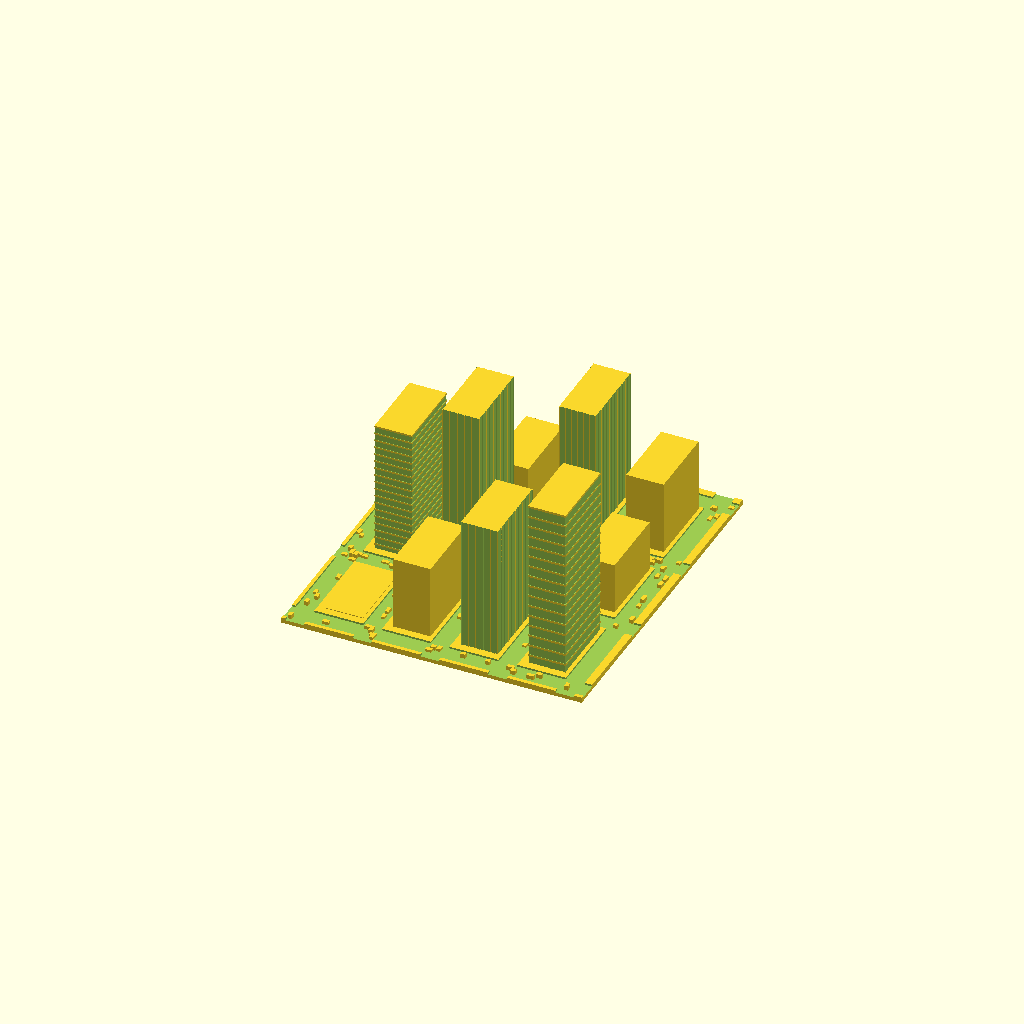
Cell 1 — every parameter at its default value.
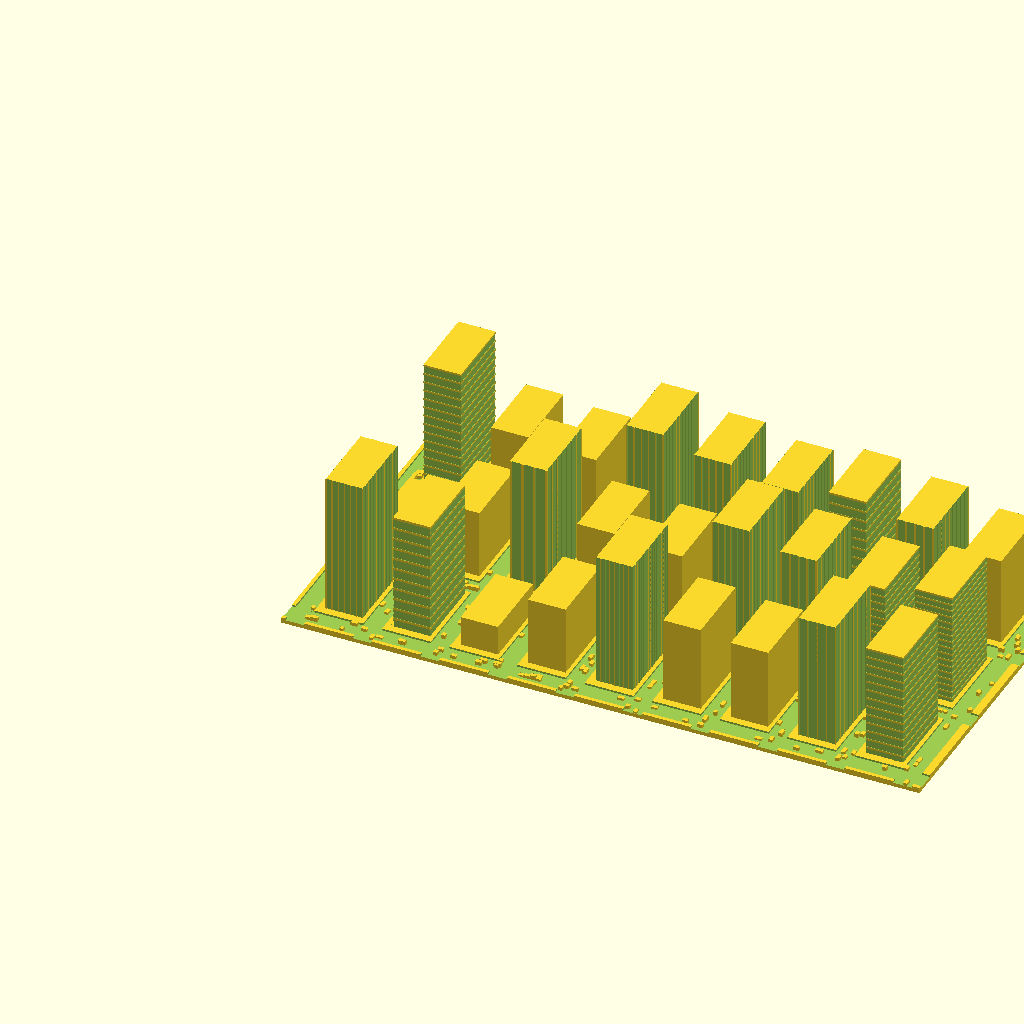
Cell 2 — numAvenues set to 10, the other parameters unchanged.
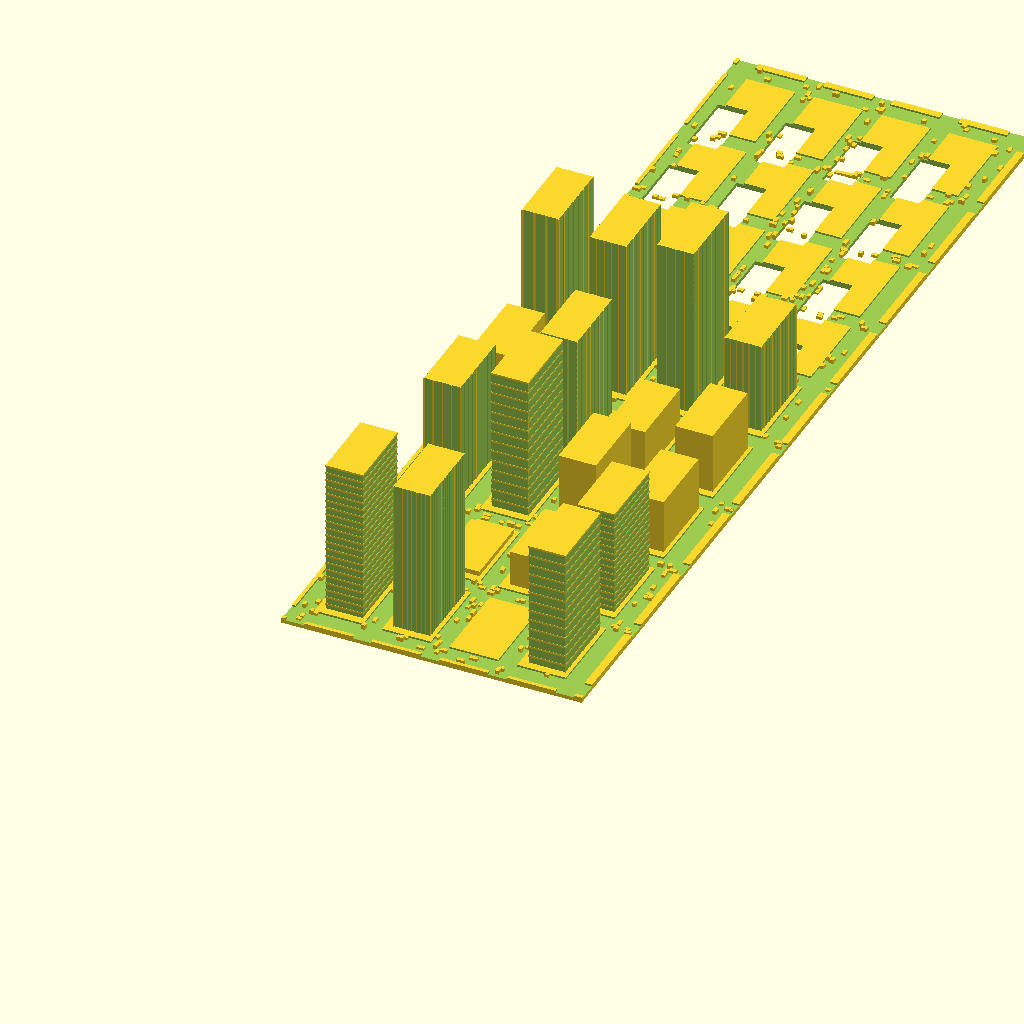
Cell 3: numStreets = 10 (everything else at default).
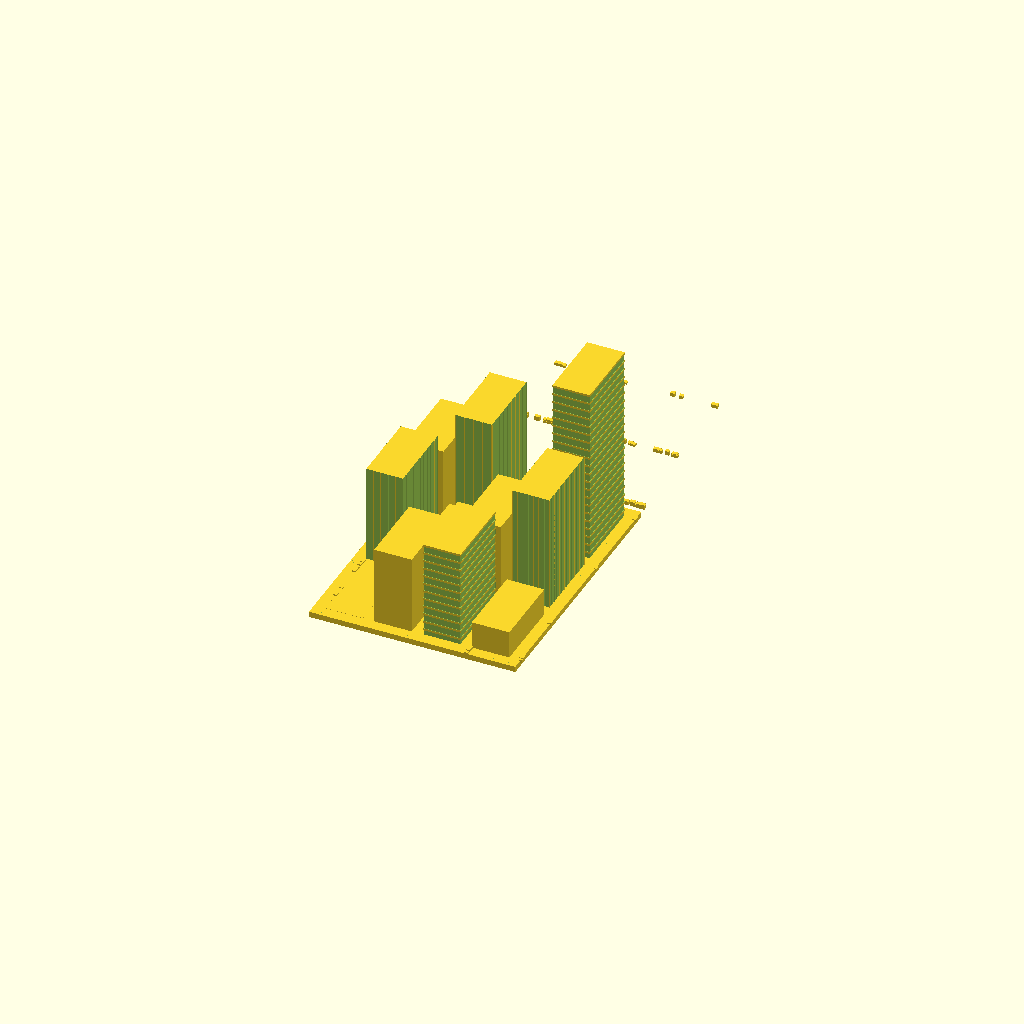
Cell 4: the same model with streetWidth = 6.
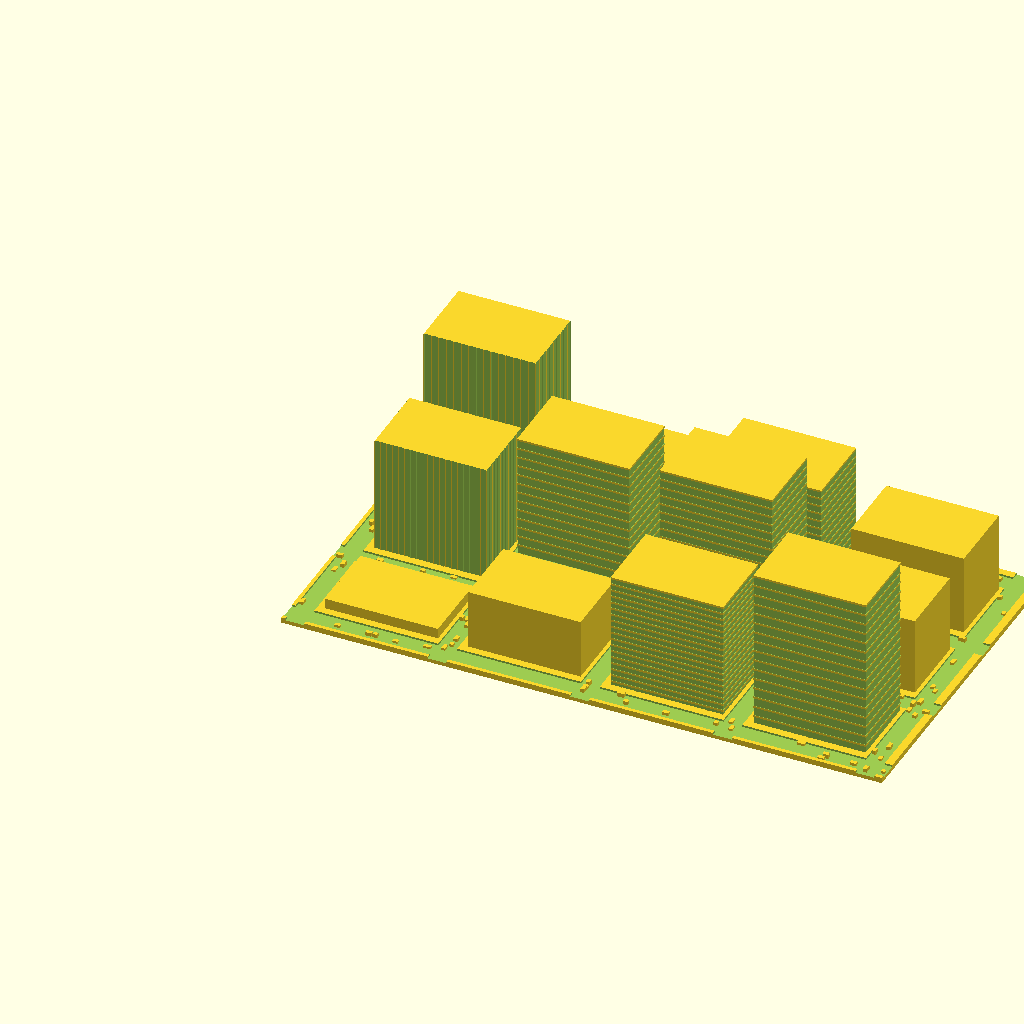
Cell 5 — blockWidth set to 60, the other parameters unchanged.
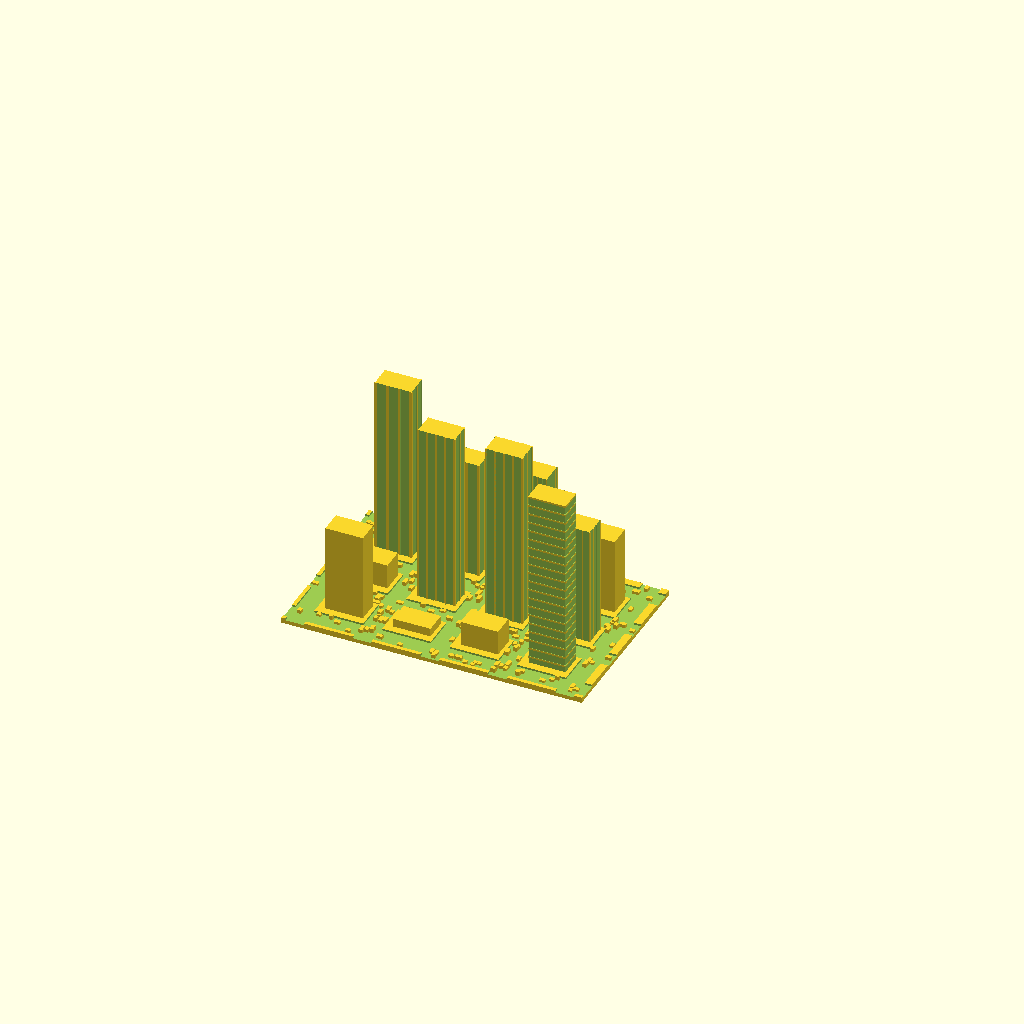
Cell 6: the same model with blockHeight = 12.
All cells are drawn from one camera (rotation 55°, 0°, 25°, orthographic, colour scheme Cornfield), so only the parameter changes between them.
The OpenSCAD source (inputs/thingiverse/files/thing-3962314/files/City.scad):
// City Builder
// Copyright (c) 2019 Michael S. Scherotter
// synergist@outlook.com
// Version 0.1

// Number of avenues (x)
numAvenues = 5; // [2:10]

// Number of streets (y)
numStreets = 4; // [2:10]

// Street width in meters
streetWidth = 16; // [6:20]

// Sidewalk width in meters
sidewalkWidth = 3;

// Block width in meters (x)
blockWidth = 20; // [12:60]

// Block height in meters (y)
blockHeight = 40; // [12:60]

// Maximum car length in meters
maxCarLength = 4; // [3,6]

// Wall thickness for buildings 
wallThickness = 2; //[4,8]

city();

module city(){
    buildingHeights = rands(0,100,(numStreets - 1) * (numAvenues-1));
    echo(buildingHeights, " heights");
    union()
    {
        difference() {
            union(){
                ground();
                buildings(buildingHeights);
            //buildingHollows(buildingHeights);
            }
            streets();
            avenues();
            buildingHollows(buildingHeights);
        }
        cars();

    }
}

module cars(){
    
    blocks = 10 * (numStreets) * (numAvenues);
    carCount = rands(blocks * .9, blocks, 1)[0];
    
    for (i=[0:carCount])
    {
        onAvenue = round(rands(0,1,1)[0]);
        
        lane = round(rands(0,3,1)[0]);
        
        laneSize = (streetWidth - (sidewalkWidth * 2) - 0.5) / 4;
        
        if (onAvenue == 0){
            avenue = round(rands(0, numAvenues-1, 1)[0]);
            streetDim = rands(0, streetWidth + (numStreets-1) * (blockHeight + streetWidth) - maxCarLength, 1)[0];
            translate([1.5 + avenue * (blockWidth + streetWidth) - streetWidth / 2, streetDim, 1.9])
            translate([-laneSize * lane, -streetWidth, 0])
                car();
        } else {
            street = round(rands(0, numStreets-1, 1)[0]);
            avenueDim = rands(0, streetWidth + (numAvenues-1) * (blockWidth + streetWidth) - maxCarLength, 1)[0];
            translate([avenueDim, street *(blockHeight + streetWidth) - streetWidth / laneSize*2, 1.9])
                translate([-streetWidth + maxCarLength,laneSize * lane, 0])
                    rotate(a=90, v=[0,0,1])
                car();
        }
    }
}

module car(){
    scale([2, rands(2,maxCarLength,1)[0], rands(1,2.5, 1)[0]])
        cube ();
}

module streets(){
    c=0;
    translate([-streetWidth-1,-streetWidth-1,2])
    for (r=[0:numStreets])
        //for (c=[0:numAvenues])
            translate([c*(blockWidth + streetWidth),
                       r *(blockHeight + streetWidth) + sidewalkWidth,
                        0])
            scale([(numAvenues) * (streetWidth + blockWidth) + streetWidth + 2,
                   streetWidth - (sidewalkWidth * 2), 3])
            cube();
}

module avenues(){
    r=0;
    translate([-streetWidth-1,-streetWidth-1,2])
        for (c=[0:numAvenues + 1])
            translate([c*(blockWidth + streetWidth) + sidewalkWidth,
                       0,
                        0])
            scale([streetWidth - (sidewalkWidth * 2), (numStreets + 1) * (streetWidth + blockHeight) + streetWidth + 2,
                   , 3])
            cube();
}

module ground(){
    translate([-streetWidth, -streetWidth, 0])
        scale([(numAvenues-1) * (streetWidth + blockWidth) + streetWidth,
            (numStreets-1) * (streetWidth + blockHeight) + streetWidth, 3])
            cube();
}

module buildings(buildingHeights){

    for (r=[0:numStreets-2])
        for (c=[0:numAvenues-2])
            translate([c*(blockWidth + streetWidth),
                        r*(blockHeight + streetWidth),
                        1])
        {
            index = r*(numStreets-2) + c;
            echo ("row ", r, " col ", c, " index", index);
                building(buildingHeights[index]);
        }
}

module building(height){
    //height = rands(0, 100, 1)[0];
    
    if (height > 50) {
        difference()
        {
            buildingMass(height);
            mullions(height);
            
        }
    } else {
        buildingMass(height);
    }
}


module buildingMass(height){
    scale([blockWidth, blockHeight, height])
        cube();
}

module buildingHollow(height){
    echo("Building height: ", height);
    innerWidth = blockWidth - (wallThickness * 2);
    innerHeight = blockHeight - (wallThickness * 2);
    innerCubeHeight = height - wallThickness - innerHeight / 2;

    translate([wallThickness, wallThickness, -2])
        scale([innerWidth, innerHeight, 1+ innerCubeHeight])
        cube();
    translate([ wallThickness+innerWidth/2,wallThickness+innerHeight/2,innerCubeHeight])
        rotate(a=90, v=[0,1,0])
            cylinder(h=innerWidth, r1 = innerHeight / 2, r2 = innerHeight/2, center=true);
}

module buildingHollows(buildingHeights){
    for (r=[0:numStreets-2])
        for (c=[0:numAvenues-2])
            translate([c*(blockWidth + streetWidth),
                        r*(blockHeight + streetWidth),
                        1])
            {
                index = r*(numStreets-2) + c;
                
                buildingHollow(buildingHeights[index]);
            }
}
    
module mullions(height){
    cladding =  round(rands(0,1,1)[0]);
    windowWidth = rands(2,5,1)[0];
    floorHeight = rands(2,5,1)[0];
    
    translate([0,-1.5,0])
    if (cladding == 0){
        mullion(height, blockWidth, windowWidth);
    }else{
        translate([0,0.4,0])
        floors(height, blockWidth, floorHeight);
    };
    
    rotate(a=90, v=[0,0,1])
        translate([0,0,0])
        if (cladding == 0){
            mullion(height, blockHeight, windowWidth);
        } else         {
           //translate([0,0,0])
              floors(height, blockHeight, floorHeight);
        }
        
    translate([0, blockHeight,0])
        if (cladding == 0) {
            mullion(height, blockWidth, windowWidth);
        } else {
            floors(height, blockWidth, floorHeight);
        };
        
    rotate(a=90, v=[0,0,1])
            translate([0, -blockWidth-1.5,0])
        if (cladding == 0){
            mullion(height, blockHeight, windowWidth);
        } else {
            translate([0,0.4,0])
            floors(height, blockHeight, floorHeight);
        }
}

module mullion(height, width, windowWidth){
    mullionWidth = 0.25;
    numWindows = floor((width - mullionWidth) / (windowWidth + mullionWidth));
    windowArea = numWindows * windowWidth;
    diff = width - windowArea;
    modifiedMullionWidth = diff / (numWindows + 1);

    for (r=[0: numWindows-1])
        translate([modifiedMullionWidth +( windowWidth + modifiedMullionWidth) * r, -.2, 0])
        scale([windowWidth, 2, height + 1])
        cube();
}

module floors(height, width, floorHeight){
    floorThickness = 1;
    numFloors = floor(height/(floorHeight + floorThickness));
    floorArea = numFloors * floorHeight;
    diff = height - floorArea;
    modifiedFloorThickness = diff / (numFloors + 1);
    for (h=[0:numFloors - 1])
        translate([0,-0.2, 
            modifiedFloorThickness + (floorHeight + modifiedFloorThickness) * h])
            scale([width, 1.5, floorHeight])
            cube();
}    
Customizer parameters (derived from the source; name, type, default, range or options):
numAvenues: number, default 5, range 2 to 10
numStreets: number, default 4, range 2 to 10
streetWidth: number, default 16, range 6 to 20
sidewalkWidth: number, default 3
blockWidth: number, default 20, range 12 to 60
blockHeight: number, default 40, range 12 to 60
maxCarLength: number, default 4, options 3, 6
wallThickness: number, default 2, options 4, 8
